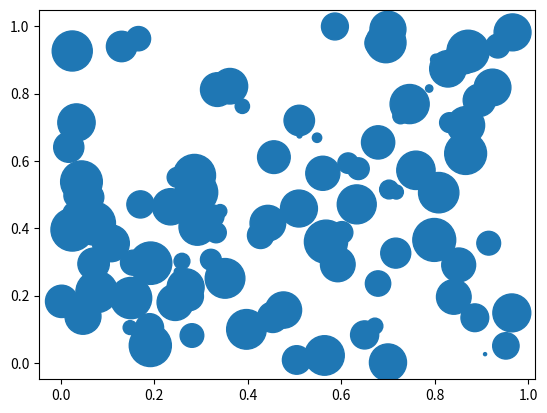

The script that saved this image:
import matplotlib.pyplot as plt
import numpy as np

x = np.random.rand(100)
y = np.random.rand(100)
sizes = np.random.rand(100) * 100

plt.scatter(x, y, s=sizes * 10)
plt.show()
